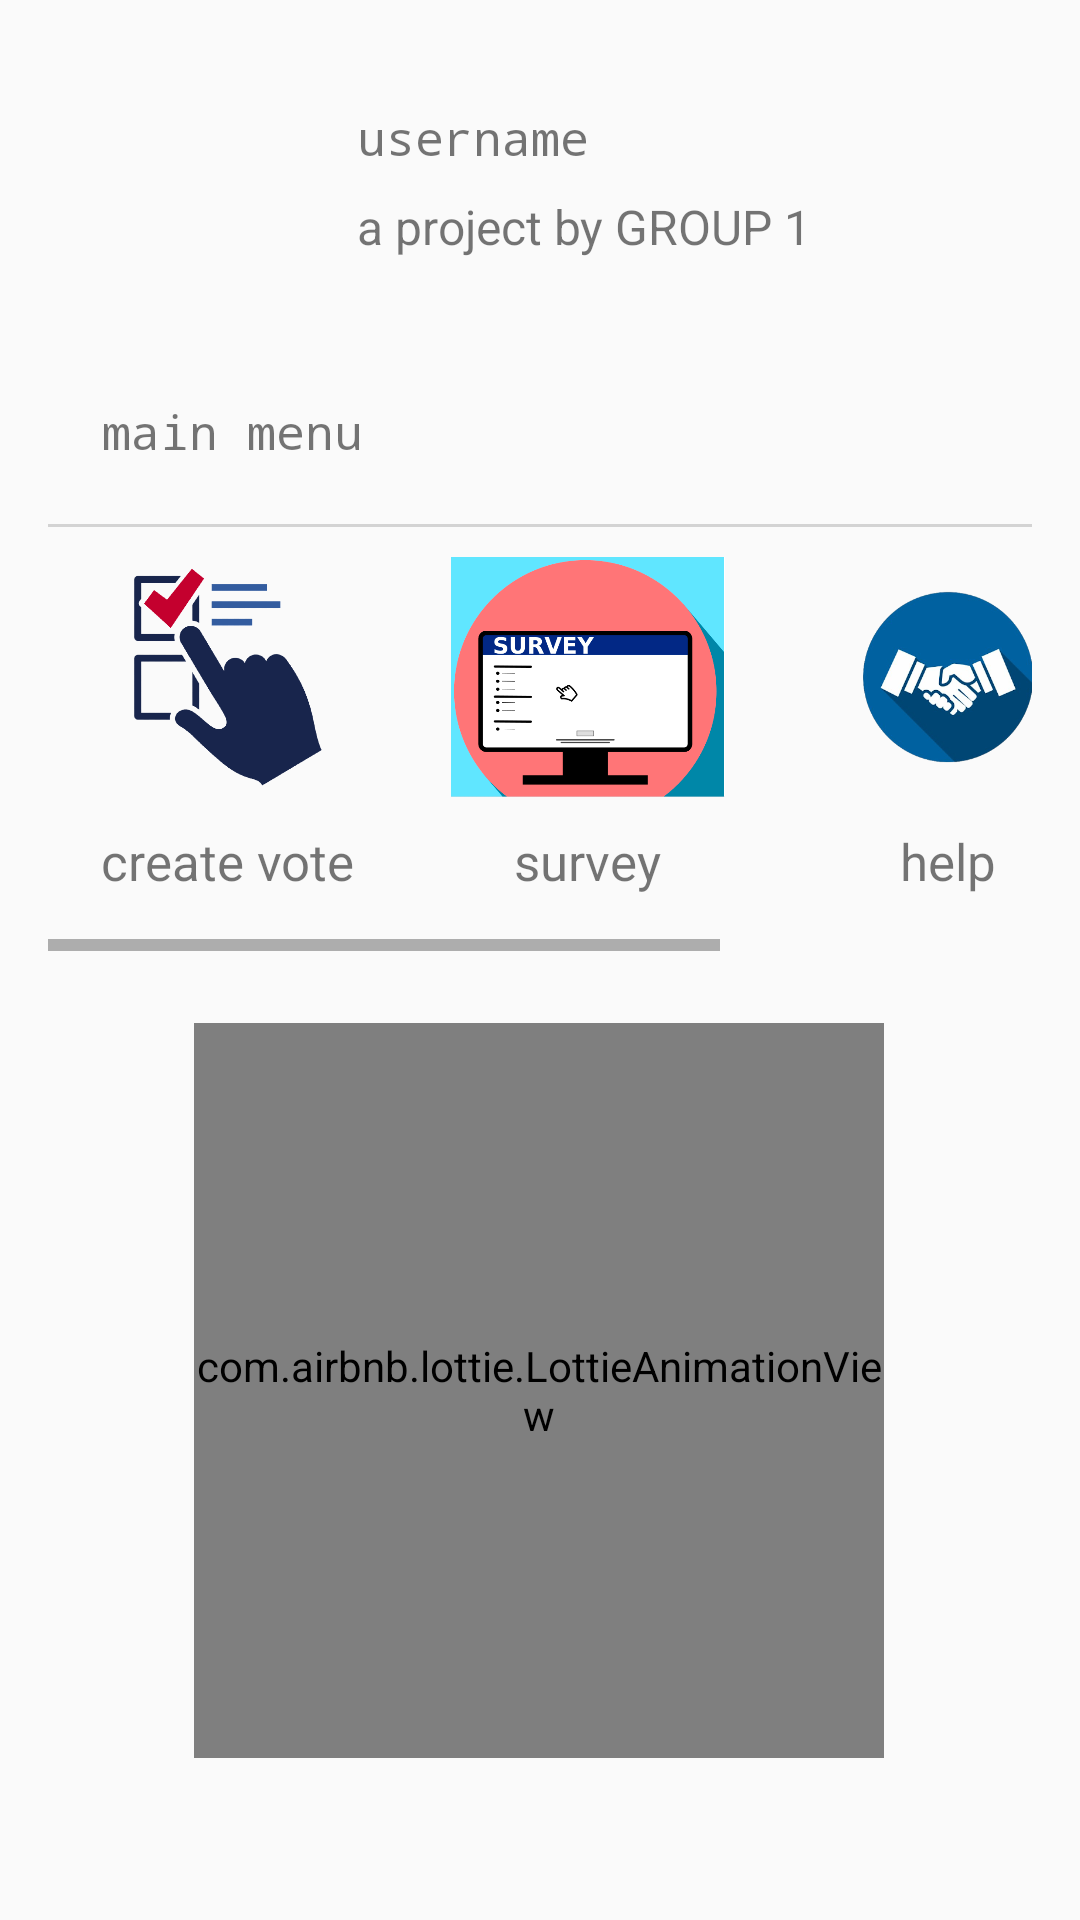

Reconstruct the res/layout file that produces this screen, plus the resources it refers to.
<!-- AndroidManifest.xml: application theme AppTheme -->
<!-- res/layout/activity_dashboard.xml -->
<?xml version="1.0" encoding="utf-8"?>
<androidx.constraintlayout.widget.ConstraintLayout xmlns:android="http://schemas.android.com/apk/res/android"
    xmlns:app="http://schemas.android.com/apk/res-auto"
    xmlns:tools="http://schemas.android.com/tools"
    android:layout_width="match_parent"
    android:layout_height="match_parent"
    tools:context=".Dashboard">

    <View
        android:layout_width="match_parent"
        android:layout_height="230dp"
        app:layout_constraintEnd_toEndOf="parent"
        app:layout_constraintEnd_toStartOf="parent"
        app:layout_constraintTop_toTopOf="parent" />

    <ImageView
        android:id="@+id/profileImage"
        android:layout_width="71dp"
        android:layout_height="71dp"
        android:layout_marginStart="30dp"
        android:layout_marginTop="30dp"
        app:layout_constraintStart_toStartOf="parent"
        app:layout_constraintTop_toTopOf="parent"/>

    <TextView
        android:id="@+id/name"
        android:layout_width="wrap_content"
        android:layout_height="wrap_content"
        android:layout_marginStart="18dp"
        android:layout_marginTop="35dp"
        android:textSize="16dp"
        android:text="username"
        android:fontFamily="monospace"
        app:layout_constraintStart_toEndOf="@id/profileImage"
        app:layout_constraintTop_toTopOf="parent"/>

    <TextView
        android:layout_width="wrap_content"
        android:layout_height="wrap_content"
        android:layout_marginStart="18dp"
        android:layout_marginTop="8dp"
        android:textSize="16dp"
        android:text="a project by GROUP 1"
        app:layout_constraintStart_toEndOf="@id/profileImage"
        app:layout_constraintTop_toBottomOf="@id/name"/>

    <LinearLayout
        android:id="@+id/l"
        android:orientation="vertical"
        android:background="@drawable/bgmenu"
        android:layout_width="match_parent"
        android:layout_height="192dp"
        android:layout_marginEnd="16dp"
        android:layout_marginStart="16dp"
        android:layout_marginTop="24dp"
        app:layout_constraintEnd_toEndOf="parent"
        app:layout_constraintStart_toStartOf="parent"
        app:layout_constraintTop_toBottomOf="@id/profileImage"
        app:layout_constraintHorizontal_bias="0.0">

        <TextView
            android:fontFamily="monospace"
            android:layout_width="wrap_content"
            android:layout_height="wrap_content"
            android:layout_marginStart="18dp"
            android:layout_marginTop="8dp"
            android:textSize="16dp"
            android:text="main menu" />

        <View
            android:layout_marginTop="20dp"
            android:layout_width="match_parent"
            android:layout_height="1dp"
            android:background="#d3d3d3"/>

        <HorizontalScrollView
            android:layout_width="match_parent"
            android:layout_height="match_parent">
            <LinearLayout
                android:layout_width="match_parent"
                android:layout_height="match_parent"
                android:orientation="horizontal">

                <LinearLayout
                    android:id="@+id/layout_create"
                    android:layout_width="wrap_content"
                    android:layout_height="match_parent"
                    android:orientation="vertical">

                    <ImageView
                        android:src="@drawable/vote"
                        android:layout_margin="10dp"
                        android:layout_width="100dp"
                        android:layout_height="80dp"/>

                    <TextView
                        android:textSize="17dp"
                        android:layout_gravity="center"
                        android:layout_width="wrap_content"
                        android:layout_height="wrap_content"
                        android:text="create vote"/>

                </LinearLayout>

                <LinearLayout
                    android:id="@+id/layout_survey"
                    android:layout_width="wrap_content"
                    android:layout_height="match_parent"
                    android:orientation="vertical">

                    <ImageView
                        android:src="@drawable/survey"
                        android:layout_margin="10dp"
                        android:layout_width="100dp"
                        android:layout_height="80dp"/>

                    <TextView
                        android:textSize="17dp"
                        android:layout_gravity="center"
                        android:layout_width="wrap_content"
                        android:layout_height="wrap_content"
                        android:text="survey"/>

                </LinearLayout>

                <LinearLayout
                    android:id="@+id/layout_help"
                    android:layout_width="wrap_content"
                    android:layout_height="match_parent"
                    android:orientation="vertical">

                    <ImageView
                        android:src="@drawable/help"
                        android:layout_margin="10dp"
                        android:layout_width="100dp"
                        android:layout_height="80dp"/>

                    <TextView
                        android:textSize="17dp"
                        android:layout_gravity="center"
                        android:layout_width="wrap_content"
                        android:layout_height="wrap_content"
                        android:text="help"/>

                </LinearLayout>

                <LinearLayout
                    android:layout_width="wrap_content"
                    android:layout_height="match_parent"
                    android:orientation="vertical">

                    <ImageView
                        android:src="@drawable/about"
                        android:layout_margin="10dp"
                        android:layout_width="100dp"
                        android:layout_height="80dp"/>

                    <TextView
                        android:textSize="17dp"
                        android:layout_gravity="center"
                        android:layout_width="wrap_content"
                        android:layout_height="wrap_content"
                        android:text="about"/>

                </LinearLayout>

            </LinearLayout>
        </HorizontalScrollView>

    </LinearLayout>

    <com.airbnb.lottie.LottieAnimationView
        android:id="@+id/layout_search"
        android:layout_width="230dp"
        android:layout_height="245dp"
        android:layout_marginStart="8dp"
        android:layout_marginTop="24dp"
        android:layout_marginEnd="8dp"
        app:layout_constraintEnd_toEndOf="parent"
        app:layout_constraintHorizontal_bias="0.497"
        app:layout_constraintStart_toStartOf="parent"
        app:layout_constraintTop_toBottomOf="@id/l"
        app:lottie_autoPlay="true"
        app:lottie_loop="true"
        app:lottie_rawRes="@raw/dash_search" />

</androidx.constraintlayout.widget.ConstraintLayout>
<!-- resources referenced by this layout -->
<resources>
  <!-- drawable about: png bitmap (drawable, 13382 bytes) -->
  <!-- drawable help: png bitmap (drawable, 56988 bytes) -->
  <!-- drawable survey: jpg bitmap (drawable, 105152 bytes) -->
  <!-- drawable vote: png bitmap (drawable, 33637 bytes) -->
  <style name="AppTheme" parent="Theme.AppCompat.Light.DarkActionBar">
          
          <item name="colorPrimary">#292F45</item>
          <item name="colorPrimaryDark">#292F45</item>
          <item name="colorAccent">@color/purple_200</item>
      </style>
  <!-- not gathered from this repository: default colours our renderer supplied (Android Studio template values) -->
  <color name="purple_200">#FFBB86FC</color>
</resources>
